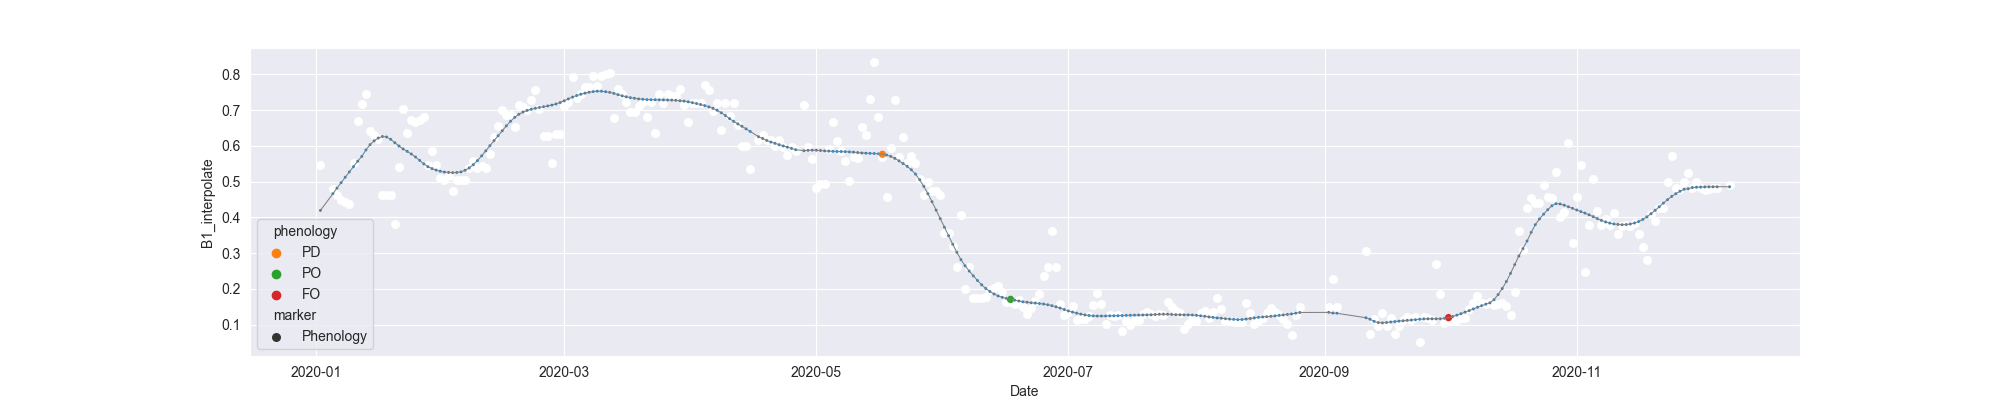

The file beside this chart, header and first rows:
system:time_start, B1, B1_interpolate, B1_phenology
2020-01-02, 0.5462, 0.5462, 
2020-01-03, , , 
2020-01-04, , , 
2020-01-05, , 0.4788, 
2020-01-06, , 0.4634, 
2020-01-07, 0.448, 0.448, 
2020-01-08, , 0.4422, 
2020-01-09, 0.4364, 0.4364, 
2020-01-10, , 0.5532, 
2020-01-11, 0.67, 0.67, 
2020-01-12, 0.7167, 0.7167, 
2020-01-13, 0.7449, 0.7449, 
2020-01-14, 0.6427, 0.6427, 
2020-01-15, , 0.6305, 
2020-01-16, 0.6184, 0.6184, 
2020-01-17, 0.4637, 0.4637, 
2020-01-18, , 0.4637, 
2020-01-19, , 0.4627, 
2020-01-20, 0.3824, 0.3824, 
2020-01-21, , 0.5421, 
2020-01-22, 0.7017, 0.7017, 
2020-01-23, , 0.637, 
2020-01-24, , 0.6732, 
2020-01-25, 0.6673, 0.6673, 
2020-01-26, , 0.6732, 
2020-01-27, 0.6792, 0.6792, 
2020-01-28, 0.5468, 0.5468, 
2020-01-29, , 0.5861, 
2020-01-30, , 0.5468, 
2020-01-31, , 0.5099, 
2020-02-01, , 0.5051, 
2020-02-02, , 0.5149, 
2020-02-03, 0.473, 0.473, 
2020-02-04, , 0.5051, 
2020-02-05, , 0.5051, 
2020-02-06, , 0.5051, 
2020-02-07, 0.5372, 0.5372, 
2020-02-08, , 0.5581, 
2020-02-09, , 0.5372, 
2020-02-10, , 0.5444, 
2020-02-11, , 0.5372, 
2020-02-12, , 0.5771, 
2020-02-13, , 0.6251, 
2020-02-14, , 0.6567, 
2020-02-15, , 0.7012, 
2020-02-16, , 0.6851, 
2020-02-17, , 0.6851, 
2020-02-18, , 0.6524, 
2020-02-19, 0.713, 0.713, 
2020-02-20, , 0.7071, 
2020-02-21, 0.7012, 0.7012, 
2020-02-22, , 0.7279, 
2020-02-23, 0.7546, 0.7546, 
2020-02-24, , 0.7032, 
2020-02-25, , 0.627, 
2020-02-26, 0.627, 0.627, 
2020-02-27, 0.5508, 0.5508, 
2020-02-28, 0.6326, 0.6326, 
2020-02-29, , 0.6326, 
2020-03-01, , 0.7122, 
... 282 more rows
